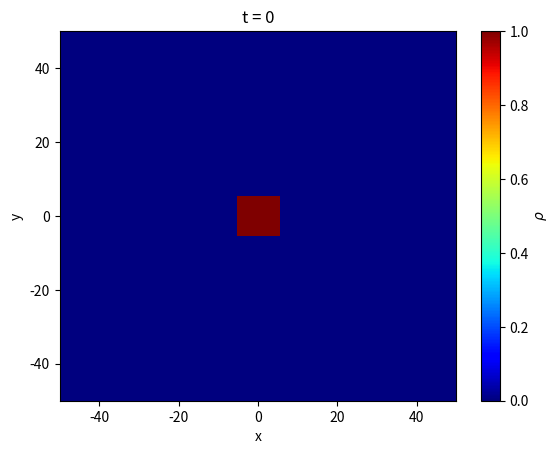
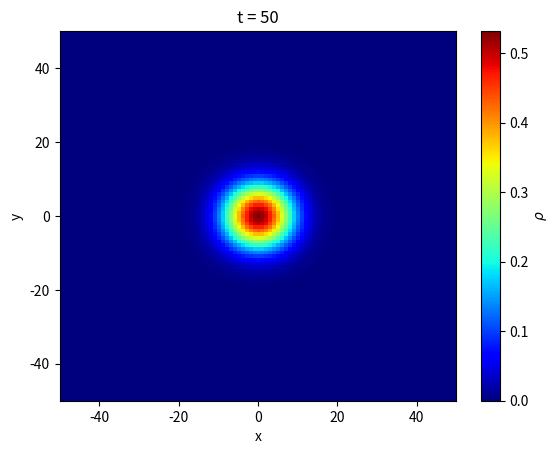
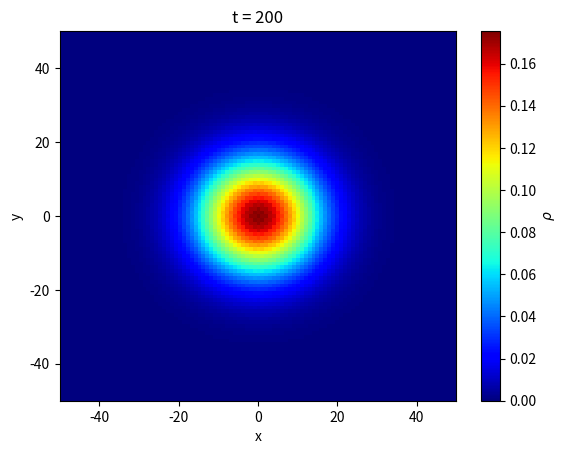

These charts were generated, in order, by the following Python code:
import numpy as np
import matplotlib.pyplot as plt

# Parámetros
D = 1
L = 50

dx = 1
dy = 1

dt = 1 / (2*D*(1/dx**2 + 1/dy**2))  # estabilidad para dx no necesariamente igual a dy

NX = int(2*L/dx) + 1
NY = int(2*L/dy) + 1
NT = 200

# Mallas
x = np.linspace(-L, L, NX)
y = np.linspace(-L, L, NY)

# Densidad
rho = np.zeros((NX, NY, NT+1))

# # Condición inicial: pico en el centro
# cx, cy = NX//2, NY//2
# rho[cx, cy, 0] = 1

# Condición inicial para evitar que se distinga la paridad de los puntos: bloque [-5,5]x[-5,5]
for i in range(NX):
    for j in range(NY):
        if -5 <= x[i] <= 5 and -5 <= y[j] <= 5:
            rho[i, j, 0] = 1

# Evolución temporal sin vectorizar
# for n in range(NT):
#     for i in range(1, NX-1):
#         for j in range(1, NY-1):
#             rho[i, j, n+1] = rho[i, j, n] + D*dt*(
#                 (rho[i+1, j, n] - 2*rho[i, j, n] + rho[i-1, j, n]) / dx**2 +
#                 (rho[i, j+1, n] - 2*rho[i, j, n] + rho[i, j-1, n]) / dy**2
#             )

# Evolución temporal vectorizada
for n in range(NT):
    rho[1:-1,1:-1,n+1] = rho[1:-1,1:-1,n] + D*dt*(
        (rho[2:,1:-1,n] - 2*rho[1:-1,1:-1,n] + rho[:-2,1:-1,n]) / dx**2 +
        (rho[1:-1,2:,n] - 2*rho[1:-1,1:-1,n] + rho[1:-1,:-2,n]) / dy**2
    )

# --- REPRESENTACIÓN ---

def plot_estado(paso, titulo):
    plt.figure()
    plt.imshow(rho[:, :, paso], extent=[-L, L, -L, L], origin='lower', aspect='auto', cmap='jet')
    plt.colorbar(label=r"$\rho$")
    plt.title(titulo)
    plt.xlabel("x")
    plt.ylabel("y")
    plt.show()

# Instantes pedidos
plot_estado(0, "t = 0")
plot_estado(50, "t = 50")
plot_estado(200, "t = 200")
